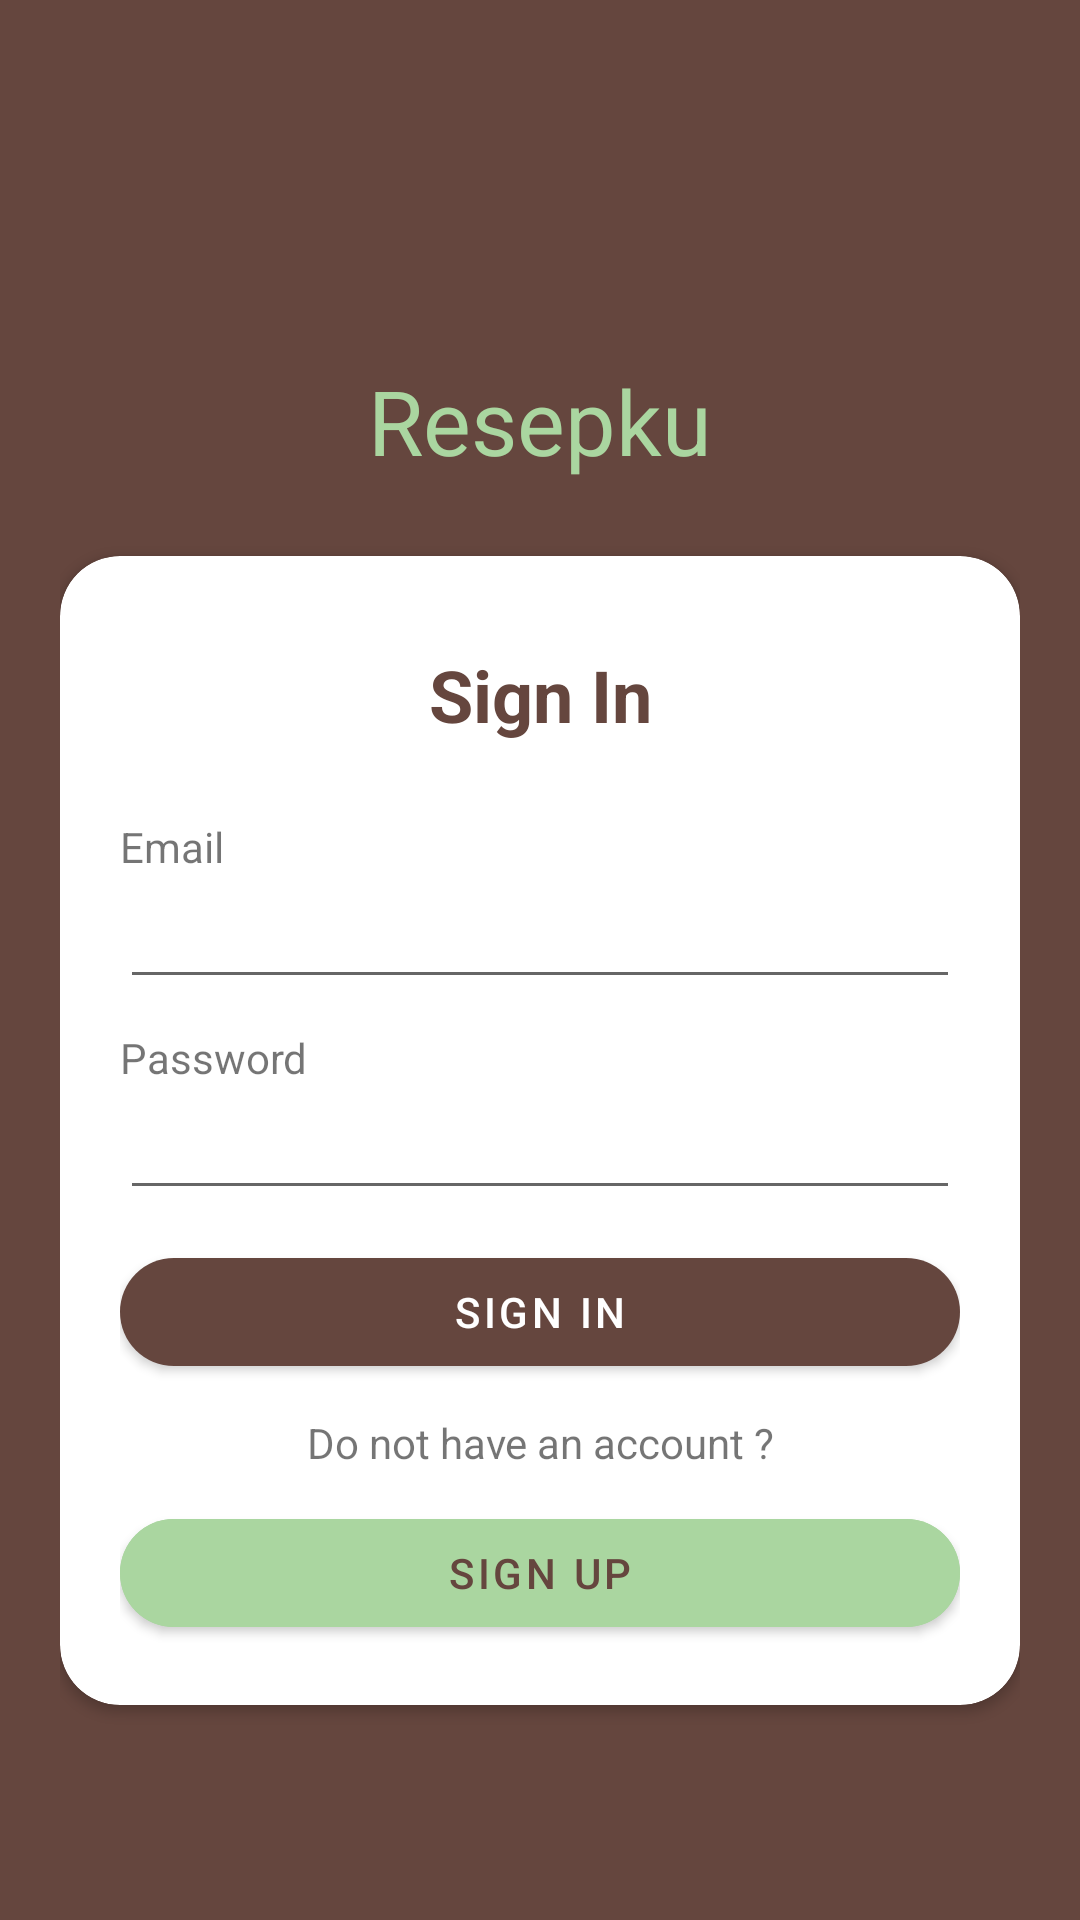

Reconstruct the res/layout file that produces this screen, plus the resources it refers to.
<!-- AndroidManifest.xml: application theme Theme.Resepku -->
<!-- res/layout/activity_login.xml -->
<?xml version="1.0" encoding="utf-8"?>
<LinearLayout xmlns:android="http://schemas.android.com/apk/res/android"
    xmlns:app="http://schemas.android.com/apk/res-auto"
    xmlns:tools="http://schemas.android.com/tools"
    android:layout_width="match_parent"
    android:layout_height="match_parent"
    android:orientation="vertical"
    android:padding="20dp"
    android:background="@color/primary1"
    tools:context=".LoginActivity">
    <TextView
        android:layout_width="match_parent"
        android:layout_height="wrap_content"
        android:text="@string/app_name"
        android:textSize="30sp"
        android:layout_marginTop="100dp"
        android:layout_marginBottom="25dp"
        android:textColor="@color/secondary1"
        android:gravity="center"/>
    <androidx.cardview.widget.CardView
        android:layout_width="match_parent"
        android:layout_height="wrap_content"
        app:cardBackgroundColor="@color/cardview_light_background"
        app:cardCornerRadius="20dp">
        <LinearLayout
            android:layout_width="match_parent"
            android:layout_height="wrap_content"
            android:orientation="vertical"
            android:padding="20dp">
            <TextView
                android:layout_width="match_parent"
                android:layout_height="wrap_content"
                android:text="@string/auth_login"
                android:textSize="24sp"
                android:layout_marginTop="10dp"
                android:layout_marginBottom="25dp"
                android:textColor="@color/primary1"
                android:textStyle="bold"
                android:gravity="center"/>
            <TextView
                android:layout_width="match_parent"
                android:layout_height="wrap_content"
                android:text="@string/auth_email" />
            <EditText
                android:id="@+id/txtLoginEmail"
                android:inputType="textEmailAddress"
                android:layout_width="match_parent"
                android:layout_height="wrap_content" />
            <TextView
                android:layout_width="match_parent"
                android:layout_height="wrap_content"
                android:layout_marginTop="10dp"
                android:text="@string/auth_password" />
            <EditText
                android:id="@+id/txtLoginPassword"
                android:inputType="textPassword"
                android:layout_width="match_parent"
                android:layout_height="wrap_content" />
            <com.google.android.material.button.MaterialButton
                android:id="@+id/btnSignInSubmit"
                android:layout_width="match_parent"
                android:layout_height="wrap_content"
                android:layout_marginTop="10dp"
                app:cornerRadius="20dp"
                android:onClick="onClickLogin"
                android:text="@string/auth_login"/>
            <TextView
                android:layout_width="match_parent"
                android:layout_height="wrap_content"
                android:text="@string/auth_dont_have_account"
                android:layout_marginVertical="10dp"
                android:gravity="center"/>
            <com.google.android.material.button.MaterialButton
                android:layout_width="match_parent"
                android:layout_height="wrap_content"
                app:cornerRadius="20dp"
                android:backgroundTint="@color/secondary1"
                android:textColor="@color/primary1"
                android:onClick="onClickRegister"
                android:text="@string/auth_register"/>
        </LinearLayout>
    </androidx.cardview.widget.CardView>
</LinearLayout>
<!-- resources referenced by this layout -->
<resources>
  <color name="primary1">#65463E</color>
  <color name="secondary1">#AAD6A0</color>
  <string name="app_name">Resepku</string>]
  <string name="auth_dont_have_account">Do not have an account ?</string>
  <string name="auth_email">Email</string>
  <string name="auth_login">Sign In</string>
  <string name="auth_password">Password</string>
  <string name="auth_register">Sign Up</string>
  <style name="Theme.Resepku" parent="Theme.MaterialComponents.DayNight.DarkActionBar">
          
          <item name="colorPrimary">@color/primary1</item>
          <item name="colorPrimaryVariant">@color/primary1</item>
          <item name="colorOnPrimary">@color/white</item>
          
          <item name="colorSecondary">@color/secondary1</item>
          <item name="colorSecondaryVariant">@color/secondary1</item>
          <item name="colorOnSecondary">@color/primary1</item>
          
          <item name="android:statusBarColor" tools:targetApi="l">?attr/colorPrimaryVariant</item>
          
      </style>
  <color name="white">#FFFFFFFF</color>
</resources>
